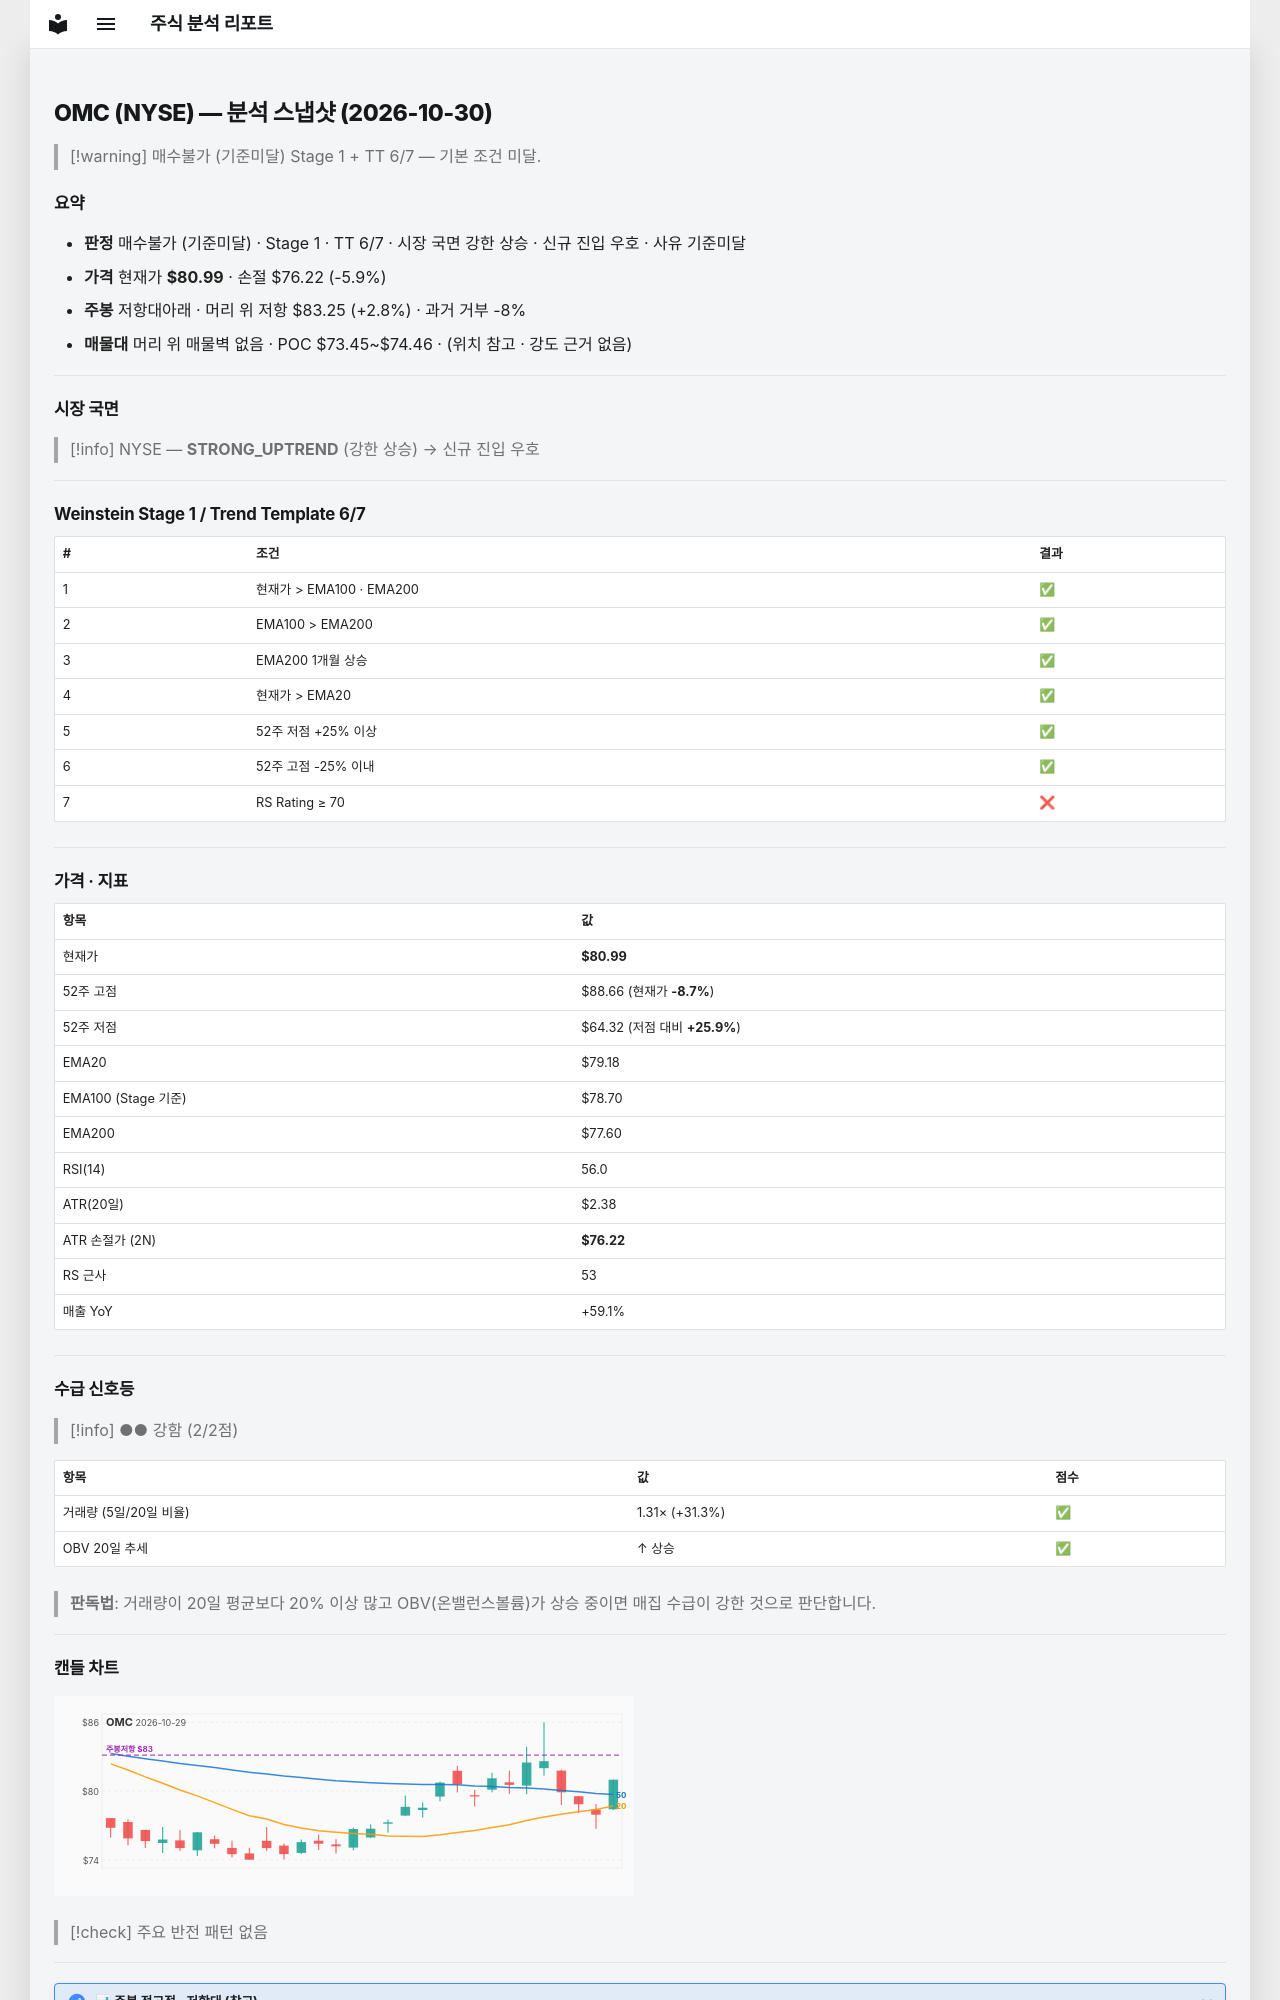

repository: soloandco/stock-reports · page: snapshots/OMC-2026-10-30/index.html · generator: mkdocs

---
type: analysis-snapshot
title: OMC 분석 스냅샷
ticker: OMC
market: NYSE
created: 2026-10-30
updated: 2026-10-30
bar-date: 2026-10-29
verdict: 매수불가
verdict-reason: 기준미달
real-rr: 0.47
sma50-gap-pct: 2.3
weekly-position: 저항대아래
weekly-overhead-price: 83.25
weekly-overhead-pct: 2.8
stage: 1
trend-template-score: 6
tt-max: 7
ma-set: ema-20-100-200
price: 80.98500061035156
stop-price: 76.21795368398722
market-regime: STRONG_UPTREND
supply-demand-score: 2/2
supply-demand-label: 강함
status: tracking
tags:
  - stock-agent
  - watchlist
  - OMC
  - analysis
related:
  - "[[analysis-template]]"
---

# OMC (NYSE) — 분석 스냅샷 (2026-10-30)

> [!warning] 매수불가 (기준미달)
> Stage 1 + TT 6/7 — 기본 조건 미달.

## 요약

- **판정** 매수불가 (기준미달) · Stage 1 · TT 6/7 · 시장 국면 강한 상승 · 신규 진입 우호 · 사유 기준미달
- **가격** 현재가 **$80.99** · 손절 $76.22 (-5.9%)
- **주봉** 저항대아래 · 머리 위 저항 $83.25 (+2.8%) · 과거 거부 -8%
- **매물대** 머리 위 매물벽 없음 · POC $73.45~$74.46 · (위치 참고 · 강도 근거 없음)

---

## 시장 국면

> [!info] NYSE — **STRONG_UPTREND** (강한 상승) → 신규 진입 우호

---

## Weinstein Stage 1 / Trend Template 6/7

| # | 조건 | 결과 |
|---|------|------|
| 1 | 현재가 > EMA100 · EMA200 | ✅ |
| 2 | EMA100 > EMA200 | ✅ |
| 3 | EMA200 1개월 상승 | ✅ |
| 4 | 현재가 > EMA20 | ✅ |
| 5 | 52주 저점 +25% 이상 | ✅ |
| 6 | 52주 고점 -25% 이내 | ✅ |
| 7 | RS Rating ≥ 70 | ❌ |

---

## 가격 · 지표

| 항목 | 값 |
|------|---|
| 현재가 | **$80.99** |
| 52주 고점 | $88.66 (현재가 **-8.7%**) |
| 52주 저점 | $64.32 (저점 대비 **+25.9%**) |
| EMA20 | $79.18 |
| EMA100 (Stage 기준) | $78.70 |
| EMA200 | $77.60 |
| RSI(14) | 56.0 |
| ATR(20일) | $2.38 |
| ATR 손절가 (2N) | **$76.22** |
| RS 근사 | 53 |
| 매출 YoY | +59.1% |

---
## 수급 신호등

> [!info] ●● 강함 (2/2점)

| 항목 | 값 | 점수 |
|------|------|------|
| 거래량 (5일/20일 비율) | 1.31× (+31.3%) | ✅ |
| OBV 20일 추세 | ↑ 상승 | ✅ |

> **판독법**: 거래량이 20일 평균보다 20% 이상 많고 OBV(온밸런스볼륨)가 상승 중이면 매집 수급이 강한 것으로 판단합니다.

---
